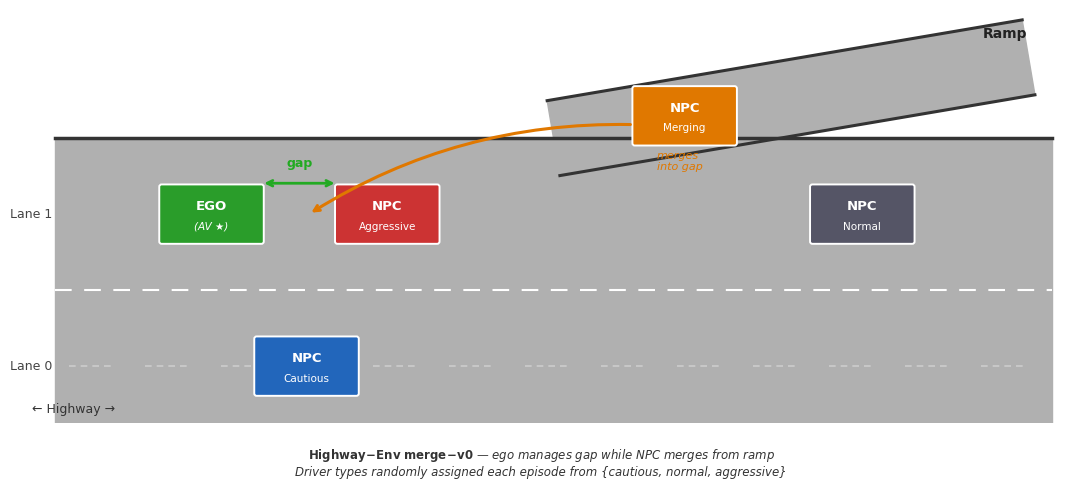

The script that saved this image:
"""
Generate the Highway-Env merge-v0 scenario diagram for the paper.
Saves to figures/merge_diagram.pdf and figures/merge_diagram.png.
"""

import os
import numpy as np
import matplotlib
import matplotlib.pyplot as plt
import matplotlib.patches as mpatches
import matplotlib.patches as FancyBboxPatch
from matplotlib.patches import FancyArrowPatch
from matplotlib.patches import FancyBboxPatch as FBP

matplotlib.rcParams['font.family'] = 'DejaVu Sans'

os.makedirs('figures', exist_ok=True)

# ── canvas ───────────────────────────────────────────────────────────────────
fig, ax = plt.subplots(figsize=(11, 5))
ax.set_xlim(0, 22)
ax.set_ylim(-1.2, 7.5)
ax.set_aspect('equal')
ax.axis('off')

# ── road geometry ────────────────────────────────────────────────────────────
ROAD_LEFT   = 0.5
ROAD_RIGHT  = 21.5
LANE_W      = 1.6     # lane half-width
LANE0_Y     = 0.0     # bottom lane (NPC Cautious)
LANE1_Y     = LANE_W * 2   # upper highway lane (EGO)
ROAD_TOP    = LANE1_Y + LANE_W
ROAD_BOT    = LANE0_Y - LANE_W

# road fill
road = plt.Polygon(
    [[ROAD_LEFT, ROAD_BOT], [ROAD_RIGHT, ROAD_BOT],
     [ROAD_RIGHT, ROAD_TOP], [ROAD_LEFT, ROAD_TOP]],
    closed=True, color='#b0b0b0', zorder=0)
ax.add_patch(road)

# road edges
for y in [ROAD_BOT, ROAD_TOP]:
    ax.plot([ROAD_LEFT, ROAD_RIGHT], [y, y], color='#333333', lw=2.5, zorder=1)

# lane divider (dashed)
ax.plot([ROAD_LEFT, ROAD_RIGHT], [LANE0_Y + LANE_W, LANE0_Y + LANE_W],
        color='white', lw=1.5, ls='--', dashes=(8, 6), zorder=1)

# lane 0 center dashes (broken line)
for x in np.arange(ROAD_LEFT + 0.3, ROAD_RIGHT, 1.6):
    ax.plot([x, x + 0.9], [LANE0_Y, LANE0_Y],
            color='#cccccc', lw=1.2, ls='--', dashes=(4, 3), zorder=1)

# lane labels
ax.text(ROAD_LEFT - 0.05, LANE1_Y, 'Lane 1',
        va='center', ha='right', fontsize=9, color='#444444')
ax.text(ROAD_LEFT - 0.05, LANE0_Y, 'Lane 0',
        va='center', ha='right', fontsize=9, color='#444444')

# ── ramp ─────────────────────────────────────────────────────────────────────
# Ramp rises from lane-1 level on the right and angles up-right
RAMP_BASE_X  = 11.0   # where ramp diverges from road top
RAMP_TIP_X   = 21.0
RAMP_TIP_Y   = 6.5
RAMP_W       = 1.6    # ramp width (perpendicular)

# direction vector of ramp centreline
dx = RAMP_TIP_X - RAMP_BASE_X
dy = RAMP_TIP_Y - ROAD_TOP
length = np.hypot(dx, dy)
nx, ny = -dy / length, dx / length  # normal (left side of ramp)

half = RAMP_W / 2
pts_outer = [
    [RAMP_BASE_X + nx * half, ROAD_TOP + ny * half],
    [RAMP_TIP_X  + nx * half, RAMP_TIP_Y + ny * half],
    [RAMP_TIP_X  - nx * half, RAMP_TIP_Y - ny * half],
    [RAMP_BASE_X - nx * half, ROAD_TOP  - ny * half],
]
ramp_poly = plt.Polygon(pts_outer, closed=True, color='#b0b0b0', zorder=0)
ax.add_patch(ramp_poly)
# ramp edges
for sign in (+1, -1):
    xs = [RAMP_BASE_X + nx * half * sign, RAMP_TIP_X + nx * half * sign]
    ys = [ROAD_TOP    + ny * half * sign, RAMP_TIP_Y + ny * half * sign]
    ax.plot(xs, ys, color='#333333', lw=2.2, zorder=1)

# "Ramp" label
ax.text(RAMP_TIP_X - 0.5, RAMP_TIP_Y + 0.35, 'Ramp',
        ha='center', va='bottom', fontsize=10, fontweight='bold', color='#222222')

# ── helper: rounded vehicle box ───────────────────────────────────────────────
def vehicle_box(cx, cy, label, sublabel, color, textcolor='white',
                w=2.1, h=1.15, zorder=3):
    box = FBP((cx - w/2, cy - h/2), w, h,
              boxstyle='round,pad=0.05', linewidth=1.4,
              edgecolor='white', facecolor=color, zorder=zorder)
    ax.add_patch(box)
    ax.text(cx, cy + 0.16, label, ha='center', va='center',
            fontsize=9.5, fontweight='bold', color=textcolor, zorder=zorder+1)
    ax.text(cx, cy - 0.26, sublabel, ha='center', va='center',
            fontsize=7.5, color=textcolor, zorder=zorder+1,
            style='italic' if sublabel.startswith('(') else 'normal')

# ── vehicles ─────────────────────────────────────────────────────────────────
# EGO
EGO_X = 3.8
vehicle_box(EGO_X, LANE1_Y, 'EGO', '(AV ★)', '#2a9d2a')

# NPC Aggressive (Lane 1, ahead of EGO)
AGG_X = 7.5
vehicle_box(AGG_X, LANE1_Y, 'NPC', 'Aggressive', '#cc3333')

# NPC Normal (Lane 1, far ahead)
NOR_X = 17.5
vehicle_box(NOR_X, LANE1_Y, 'NPC', 'Normal', '#555566')

# NPC Cautious (Lane 0)
CAU_X = 5.8
vehicle_box(CAU_X, LANE0_Y, 'NPC', 'Cautious', '#2266bb')

# NPC Merging (on ramp, above merge point)
MRG_CX = RAMP_BASE_X + (dx / length) * 2.8
MRG_CY = ROAD_TOP    + (dy / length) * 2.8
vehicle_box(MRG_CX, MRG_CY, 'NPC', 'Merging', '#e07800', zorder=5)

# ── gap arrow ─────────────────────────────────────────────────────────────────
GAP_Y   = LANE1_Y + 0.65
GAP_X0  = EGO_X + 1.05     # right edge of EGO box
GAP_X1  = AGG_X - 1.05     # left edge of AGG box

ax.annotate('', xy=(GAP_X0, GAP_Y), xytext=(GAP_X1, GAP_Y),
            arrowprops=dict(arrowstyle='<->', color='#22aa22', lw=2.0), zorder=6)
ax.text((GAP_X0 + GAP_X1) / 2, GAP_Y + 0.28, 'gap',
        ha='center', va='bottom', fontsize=9, color='#22aa22', fontweight='bold')

# ── merge arrow (NPC → gap) ───────────────────────────────────────────────────
arrow_start_x = MRG_CX - (dx / length) * 1.1
arrow_start_y = MRG_CY - (dy / length) * 1.1
arrow_end_x   = (GAP_X0 + GAP_X1) / 2 + 0.2
arrow_end_y   = LANE1_Y + 0.0

ax.annotate('', xy=(arrow_end_x, arrow_end_y),
            xytext=(arrow_start_x, arrow_start_y),
            arrowprops=dict(arrowstyle='->', color='#e07800',
                            lw=2.2, connectionstyle='arc3,rad=0.15'), zorder=6)
ax.text(arrow_start_x + 0.5, arrow_start_y - 0.55, 'merges\ninto gap',
        ha='left', va='top', fontsize=8, color='#e07800', style='italic')

# ── highway label ─────────────────────────────────────────────────────────────
ax.text(0.02, -1.05, '← Highway →',
        ha='left', va='bottom', fontsize=9, color='#333333',
        transform=ax.transData)

# ── caption ───────────────────────────────────────────────────────────────────
fig.text(0.5, 0.01,
         r'$\bf{Highway\!-\!Env}$ $\bf{merge\!-\!v0}$ — ego manages gap while NPC merges from ramp' + '\n'
         r'Driver types randomly assigned each episode from {cautious, normal, aggressive}',
         ha='center', va='bottom', fontsize=8.5, color='#333333',
         style='italic')

plt.tight_layout(rect=[0, 0.07, 1, 1])

fig.savefig('figures/merge_diagram.pdf', bbox_inches='tight', dpi=150)
fig.savefig('figures/merge_diagram.png', bbox_inches='tight', dpi=180)
print("Saved figures/merge_diagram.pdf and figures/merge_diagram.png")
plt.close()
